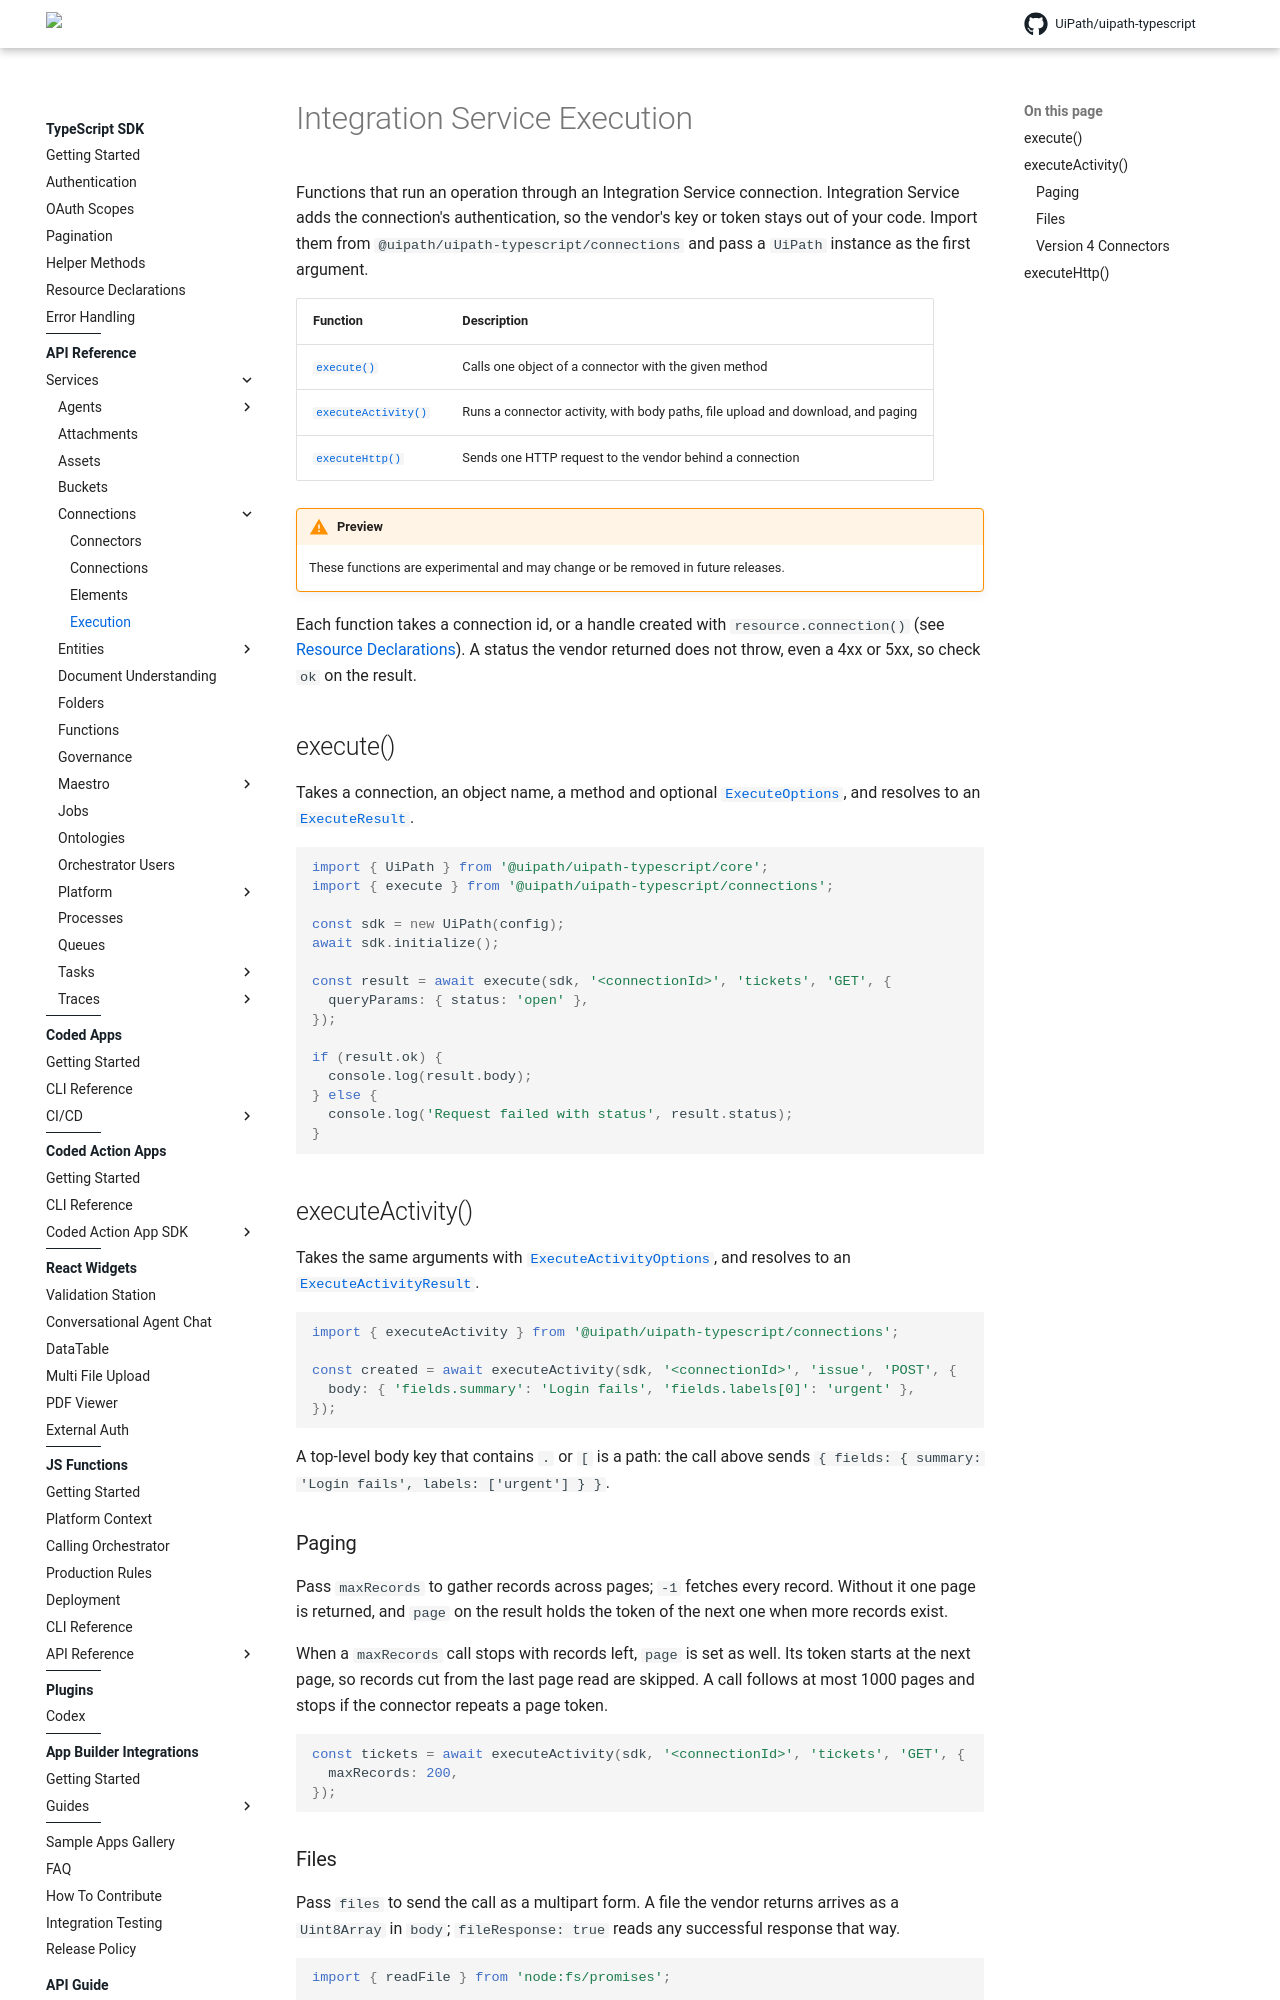

repository: UiPath/uipath-typescript · page: pr-preview/pr-770/integration-service-execution/index.html · generator: mkdocs

# Integration Service Execution

Functions that run an operation through an Integration Service connection. Integration Service adds the connection's authentication, so the vendor's key or token stays out of your code. Import them from `@uipath/uipath-typescript/connections` and pass a `UiPath` instance as the first argument.

| Function | Description |
|----------|-------------|
| [`execute()`](/uipath-typescript/api/functions/execute) | Calls one object of a connector with the given method |
| [`executeActivity()`](/uipath-typescript/api/functions/executeActivity) | Runs a connector activity, with body paths, file upload and download, and paging |
| [`executeHttp()`](/uipath-typescript/api/functions/executeHttp) | Sends one HTTP request to the vendor behind a connection |

!!! warning "Preview"
    These functions are experimental and may change or be removed in future releases.

Each function takes a connection id, or a handle created with `resource.connection()` (see [Resource Declarations](resources.md)). A status the vendor returned does not throw, even a 4xx or 5xx, so check `ok` on the result.

## execute()

Takes a connection, an object name, a method and optional [`ExecuteOptions`](/uipath-typescript/api/interfaces/ExecuteOptions), and resolves to an [`ExecuteResult`](/uipath-typescript/api/interfaces/ExecuteResult).

```typescript
import { UiPath } from '@uipath/uipath-typescript/core';
import { execute } from '@uipath/uipath-typescript/connections';

const sdk = new UiPath(config);
await sdk.initialize();

const result = await execute(sdk, '<connectionId>', 'tickets', 'GET', {
  queryParams: { status: 'open' },
});

if (result.ok) {
  console.log(result.body);
} else {
  console.log('Request failed with status', result.status);
}
```

## executeActivity()

Takes the same arguments with [`ExecuteActivityOptions`](/uipath-typescript/api/interfaces/ExecuteActivityOptions), and resolves to an [`ExecuteActivityResult`](/uipath-typescript/api/interfaces/ExecuteActivityResult).

```typescript
import { executeActivity } from '@uipath/uipath-typescript/connections';

const created = await executeActivity(sdk, '<connectionId>', 'issue', 'POST', {
  body: { 'fields.summary': 'Login fails', 'fields.labels[0]': 'urgent' },
});
```

A top-level body key that contains `.` or `[` is a path: the call above sends `{ fields: { summary: 'Login fails', labels: ['urgent'] } }`.

### Paging

Pass `maxRecords` to gather records across pages; `-1` fetches every record. Without it one page is returned, and `page` on the result holds the token of the next one when more records exist.

When a `maxRecords` call stops with records left, `page` is set as well. Its token starts at the next page, so records cut from the last page read are skipped. A call follows at most 1000 pages and stops if the connector repeats a page token.

```typescript
const tickets = await executeActivity(sdk, '<connectionId>', 'tickets', 'GET', {
  maxRecords: 200,
});
```
